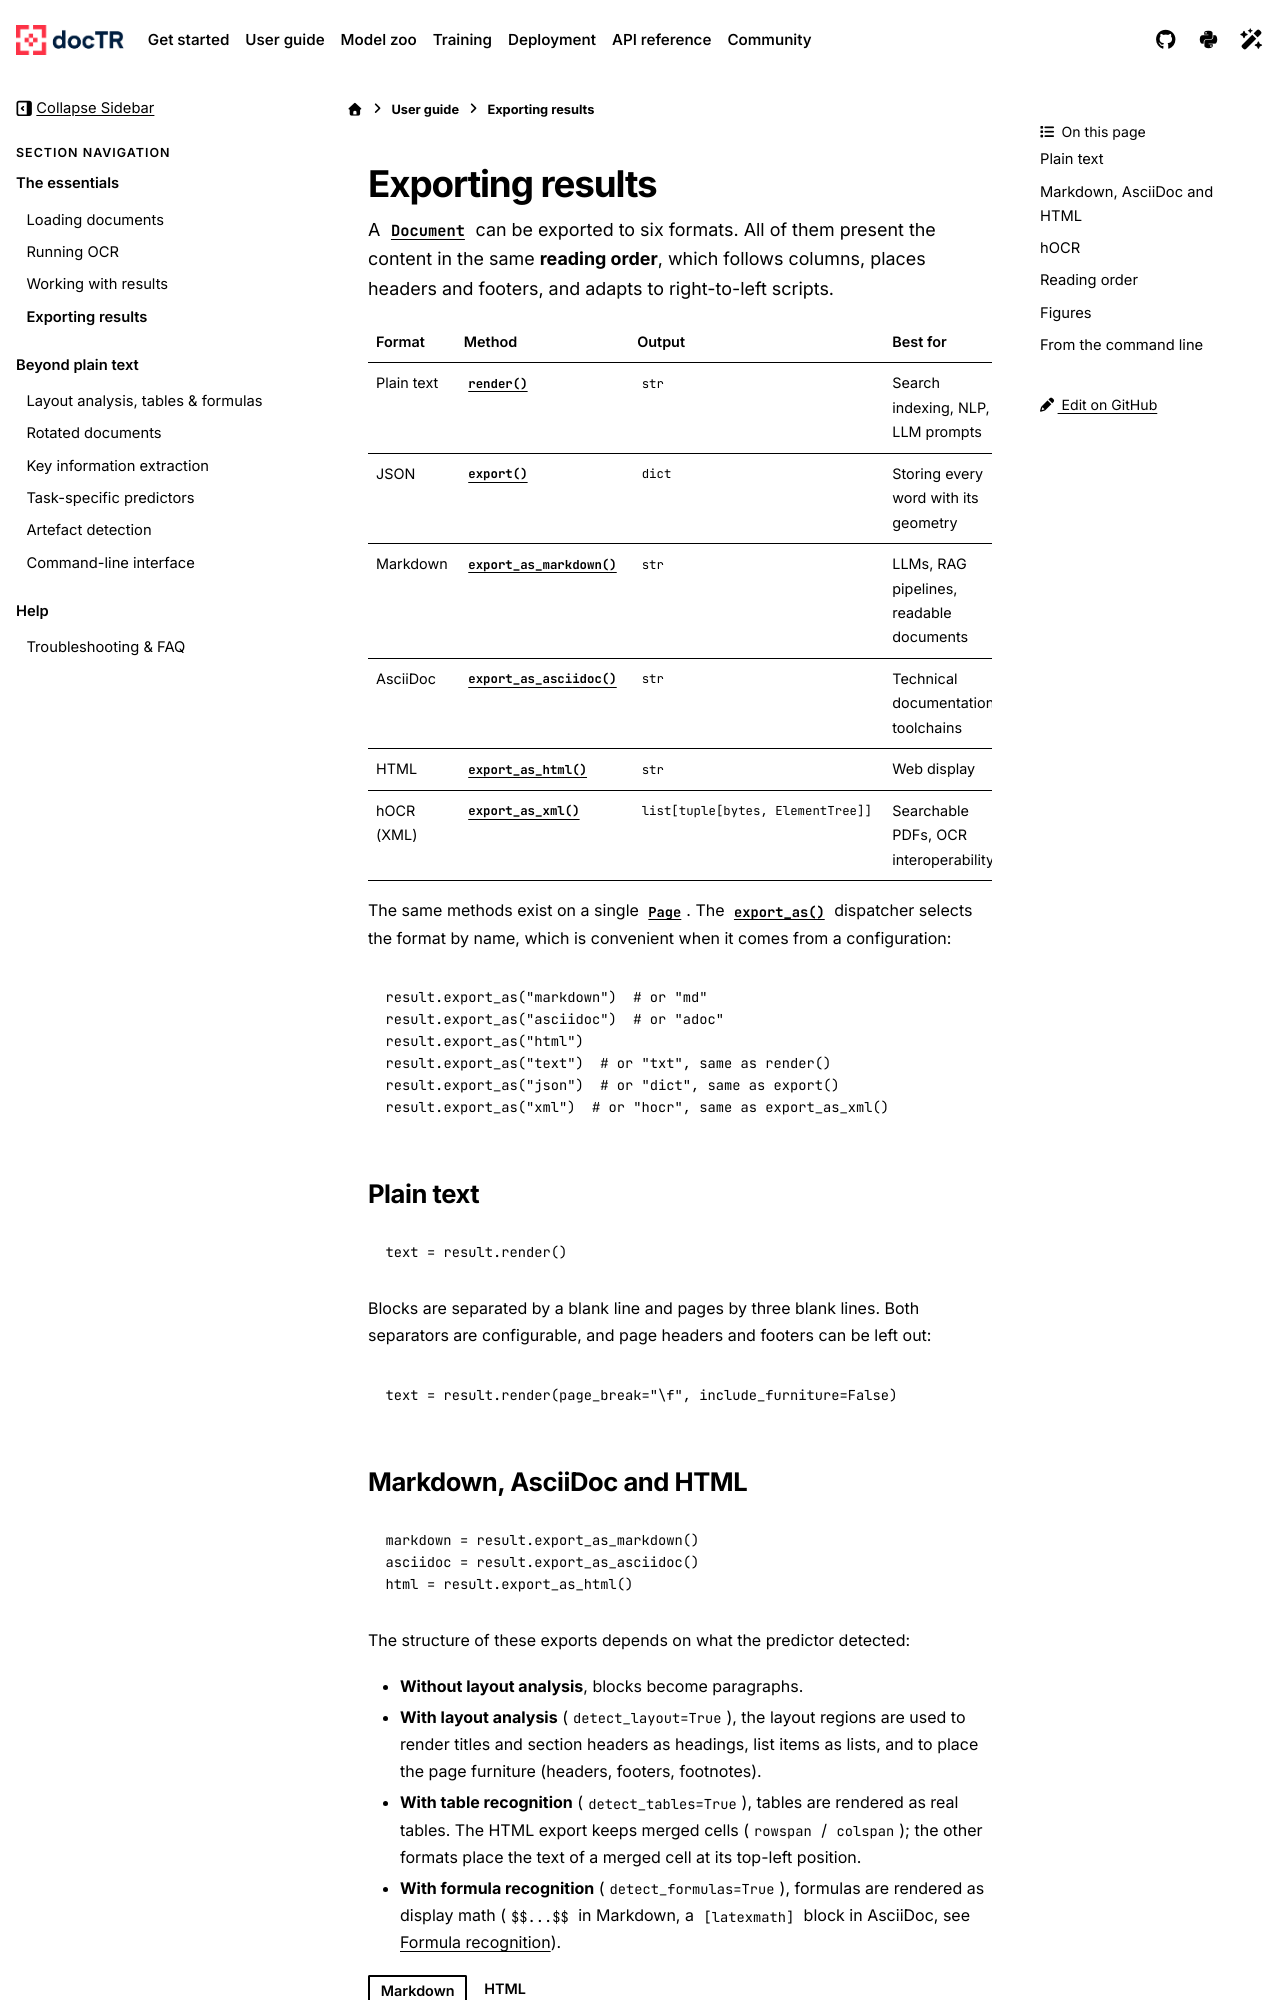

repository: mindee/doctr · page: user_guide/exporting.html · generator: sphinx

# Exporting results

A {class}`~doctr.io.Document` can be exported to six formats. All of them present the content in the same
**reading order**, which follows columns, places headers and footers, and adapts to right-to-left scripts.

| Format        | Method                                                  | Output                                   | Best for                                    |
| ------------- | ------------------------------------------------------- | ---------------------------------------- | ------------------------------------------- |
| Plain text    | {meth}`~doctr.io.Document.render`                         | `str`                                    | Search indexing, NLP, LLM prompts           |
| JSON          | {meth}`~doctr.io.Document.export`                         | `dict`                                   | Storing every word with its geometry        |
| Markdown      | {meth}`~doctr.io.Document.export_as_markdown`             | `str`                                    | LLMs, RAG pipelines, readable documents     |
| AsciiDoc      | {meth}`~doctr.io.Document.export_as_asciidoc`             | `str`                                    | Technical documentation toolchains          |
| HTML          | {meth}`~doctr.io.Document.export_as_html`                 | `str`                                    | Web display                                 |
| hOCR (XML)    | {meth}`~doctr.io.Document.export_as_xml`                  | `list[tuple[bytes, ElementTree]]`        | Searchable PDFs, OCR interoperability       |

The same methods exist on a single {class}`~doctr.io.Page`. The {meth}`~doctr.io.Document.export_as` dispatcher
selects the format by name, which is convenient when it comes from a configuration:

```python
result.export_as("markdown")  # or "md"
result.export_as("asciidoc")  # or "adoc"
result.export_as("html")
result.export_as("text")  # or "txt", same as render()
result.export_as("json")  # or "dict", same as export()
result.export_as("xml")  # or "hocr", same as export_as_xml()
```

## Plain text

```python
text = result.render()
```

Blocks are separated by a blank line and pages by three blank lines. Both separators are configurable, and page
headers and footers can be left out:

```python
text = result.render(page_break="\f", include_furniture=False)
```
